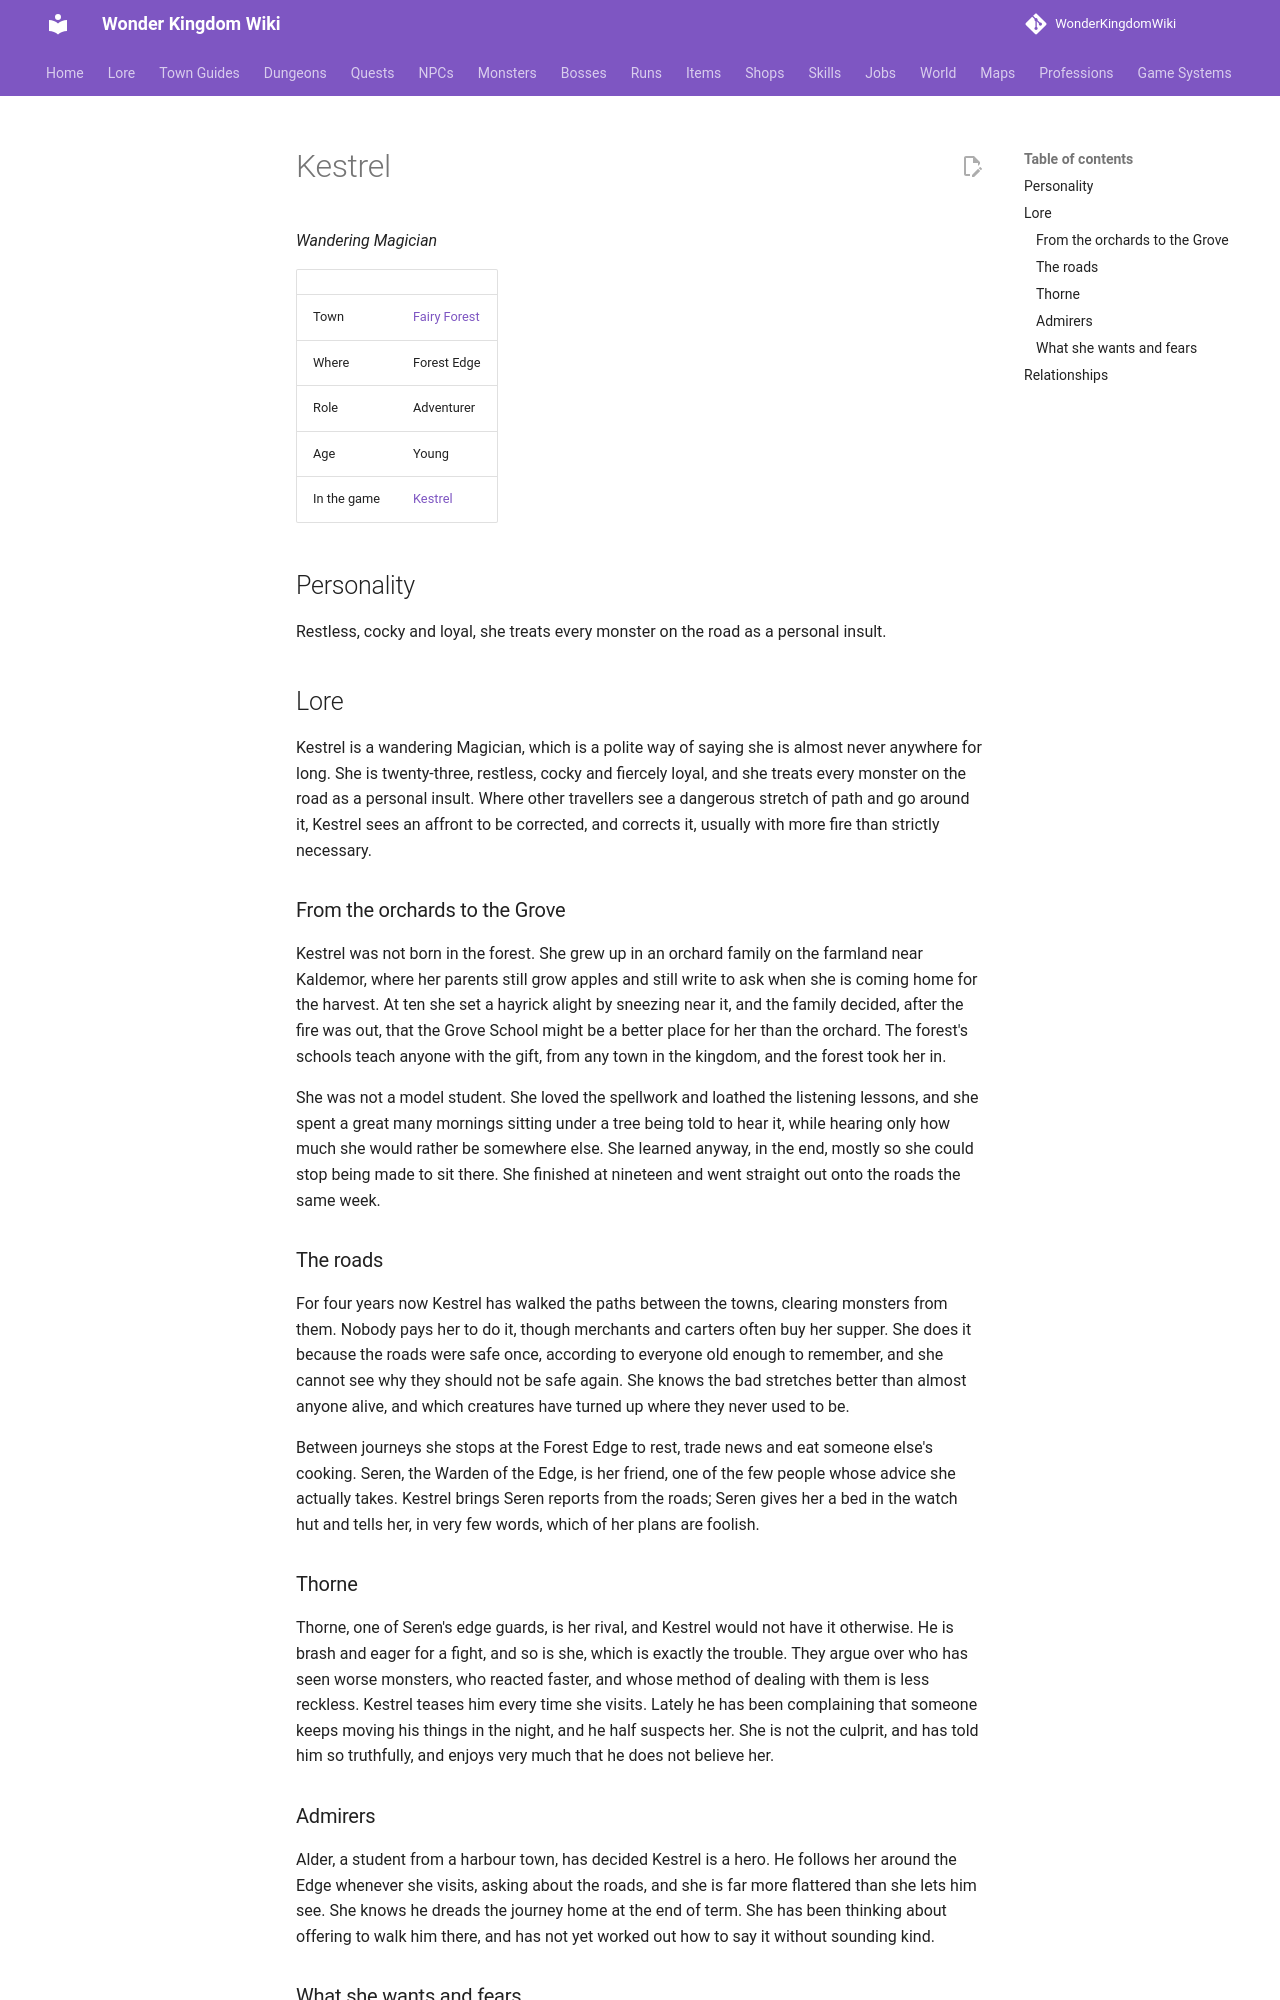

repository: alonohana627/WonderKingdomWiki · page: lore/people/fairy-forest/kestrel_adventurer/index.html · generator: mkdocs

<!-- Generated by tools/people.py from data/people/. Do not edit: changes are overwritten. -->

# Kestrel

*Wandering Magician*

|  |  |
|---|---|
| Town | [Fairy Forest](../../towns/fairy-forest.md) |
| Where | Forest Edge |
| Role | Adventurer |
| Age | Young |
| In the game | [Kestrel](../../../npcs/kestrel_adventurer.md) |

## Personality

Restless, cocky and loyal, she treats every monster on the road as a personal insult.

## Lore

Kestrel is a wandering Magician, which is a polite way of saying she is almost never anywhere for long. She is twenty-three, restless, cocky and fiercely loyal, and she treats every monster on the road as a personal insult. Where other travellers see a dangerous stretch of path and go around it, Kestrel sees an affront to be corrected, and corrects it, usually with more fire than strictly necessary.

### From the orchards to the Grove

Kestrel was not born in the forest. She grew up in an orchard family on the farmland near Kaldemor, where her parents still grow apples and still write to ask when she is coming home for the harvest. At ten she set a hayrick alight by sneezing near it, and the family decided, after the fire was out, that the Grove School might be a better place for her than the orchard. The forest's schools teach anyone with the gift, from any town in the kingdom, and the forest took her in.

She was not a model student. She loved the spellwork and loathed the listening lessons, and she spent a great many mornings sitting under a tree being told to hear it, while hearing only how much she would rather be somewhere else. She learned anyway, in the end, mostly so she could stop being made to sit there. She finished at nineteen and went straight out onto the roads the same week.

### The roads

For four years now Kestrel has walked the paths between the towns, clearing monsters from them. Nobody pays her to do it, though merchants and carters often buy her supper. She does it because the roads were safe once, according to everyone old enough to remember, and she cannot see why they should not be safe again. She knows the bad stretches better than almost anyone alive, and which creatures have turned up where they never used to be.

Between journeys she stops at the Forest Edge to rest, trade news and eat someone else's cooking. Seren, the Warden of the Edge, is her friend, one of the few people whose advice she actually takes. Kestrel brings Seren reports from the roads; Seren gives her a bed in the watch hut and tells her, in very few words, which of her plans are foolish.

### Thorne

Thorne, one of Seren's edge guards, is her rival, and Kestrel would not have it otherwise. He is brash and eager for a fight, and so is she, which is exactly the trouble. They argue over who has seen worse monsters, who reacted faster, and whose method of dealing with them is less reckless. Kestrel teases him every time she visits. Lately he has been complaining that someone keeps moving his things in the night, and he half suspects her. She is not the culprit, and has told him so truthfully, and enjoys very much that he does not believe her.
